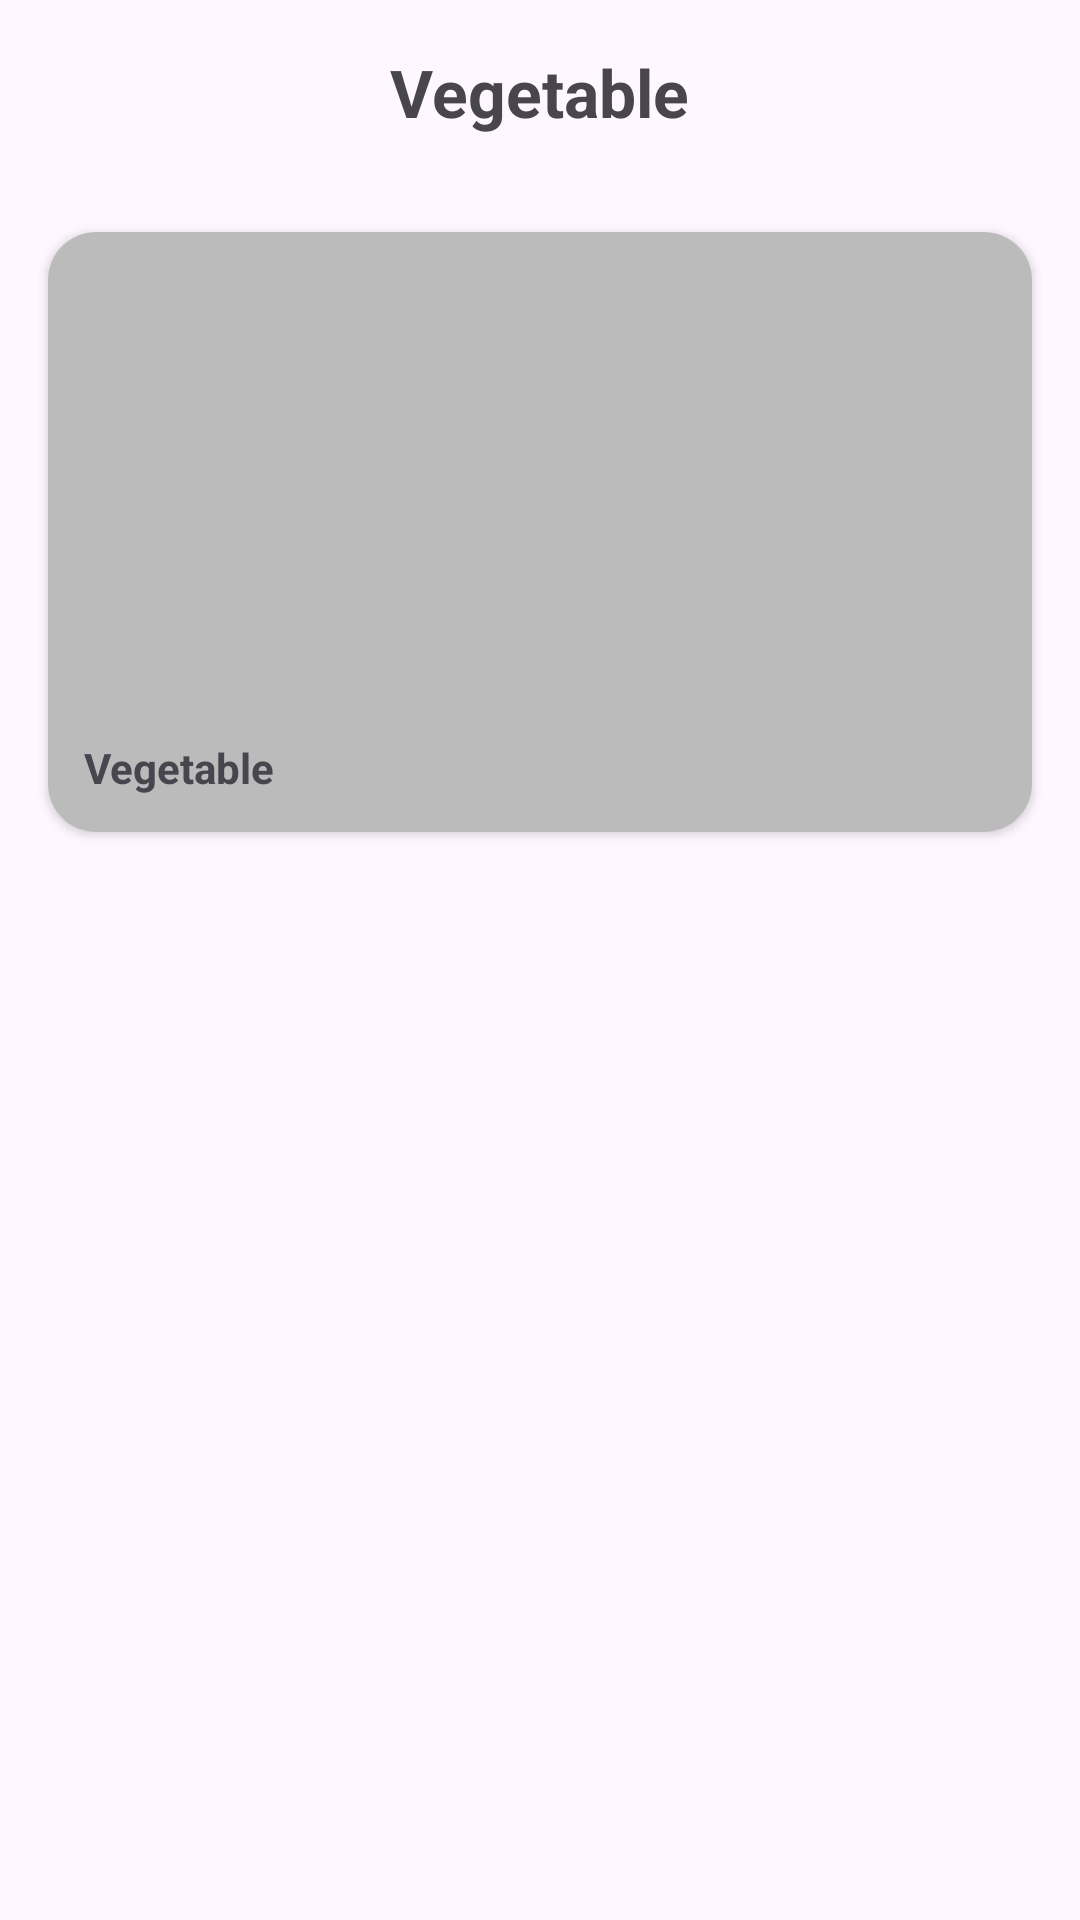

Reconstruct the res/layout file that produces this screen, plus the resources it refers to.
<!-- AndroidManifest.xml: application theme Theme.IndescribableRecipes -->
<!-- res/layout/fragment_recent_categories_details.xml -->
<?xml version="1.0" encoding="utf-8"?>
<androidx.constraintlayout.widget.ConstraintLayout xmlns:android="http://schemas.android.com/apk/res/android"
    xmlns:app="http://schemas.android.com/apk/res-auto"
    android:layout_width="match_parent"
    android:layout_height="match_parent">

    <FrameLayout
        android:id="@+id/fl_toolbar"
        android:layout_width="0dp"
        android:layout_height="wrap_content"
        android:orientation="horizontal"
        android:padding="16dp"
        app:layout_constraintEnd_toEndOf="parent"
        app:layout_constraintStart_toStartOf="parent"
        app:layout_constraintTop_toTopOf="parent">

        <ImageView
            android:id="@+id/iv_back"
            android:layout_width="wrap_content"
            android:layout_height="wrap_content"
            android:layout_gravity="start|center"
            android:src="@drawable/ic_back" />

        <TextView
            android:id="@+id/tv_header_vegetable"
            android:layout_width="wrap_content"
            android:layout_height="wrap_content"
            android:layout_gravity="center"
            android:text="Vegetable"
            android:textSize="22sp"
            android:textStyle="bold" />

        <ImageView
            android:id="@+id/iv_search"
            android:layout_width="wrap_content"
            android:layout_height="wrap_content"
            android:layout_gravity="end|center"
            android:src="@drawable/ic_search" />

    </FrameLayout>

    <androidx.cardview.widget.CardView
        android:id="@+id/cv_vegetable"
        android:layout_width="0dp"
        android:layout_height="200dp"
        android:layout_margin="16dp"
        app:cardCornerRadius="16dp"
        app:layout_constraintEnd_toEndOf="parent"
        app:layout_constraintStart_toStartOf="parent"
        app:layout_constraintTop_toBottomOf="@id/fl_toolbar">

        <ImageView
            android:layout_width="match_parent"
            android:layout_height="match_parent"
            android:src="@color/gray" />

        <TextView
            android:layout_width="wrap_content"
            android:layout_height="wrap_content"
            android:layout_gravity="bottom|start"
            android:layout_margin="12dp"
            android:text="Vegetable"
            android:textStyle="bold" />

    </androidx.cardview.widget.CardView>

    <androidx.recyclerview.widget.RecyclerView
        android:id="@+id/rv_vegetable_recipes"
        android:layout_width="0dp"
        android:layout_height="0dp"
        android:layout_margin="16dp"
        android:orientation="vertical"
        app:layoutManager="androidx.recyclerview.widget.GridLayoutManager"
        app:layout_constraintBottom_toBottomOf="parent"
        app:layout_constraintEnd_toEndOf="parent"
        app:layout_constraintStart_toStartOf="parent"
        app:layout_constraintTop_toBottomOf="@id/cv_vegetable"
        app:spanCount="2" />

</androidx.constraintlayout.widget.ConstraintLayout>
<!-- resources referenced by this layout -->
<resources>
  <color name="gray">#bbbbbb</color>
  <style name="Theme.IndescribableRecipes" parent="Base.Theme.IndescribableRecipes" />
  <style name="Base.Theme.IndescribableRecipes" parent="Theme.Material3.DayNight.NoActionBar">
          
          
      </style>
</resources>
